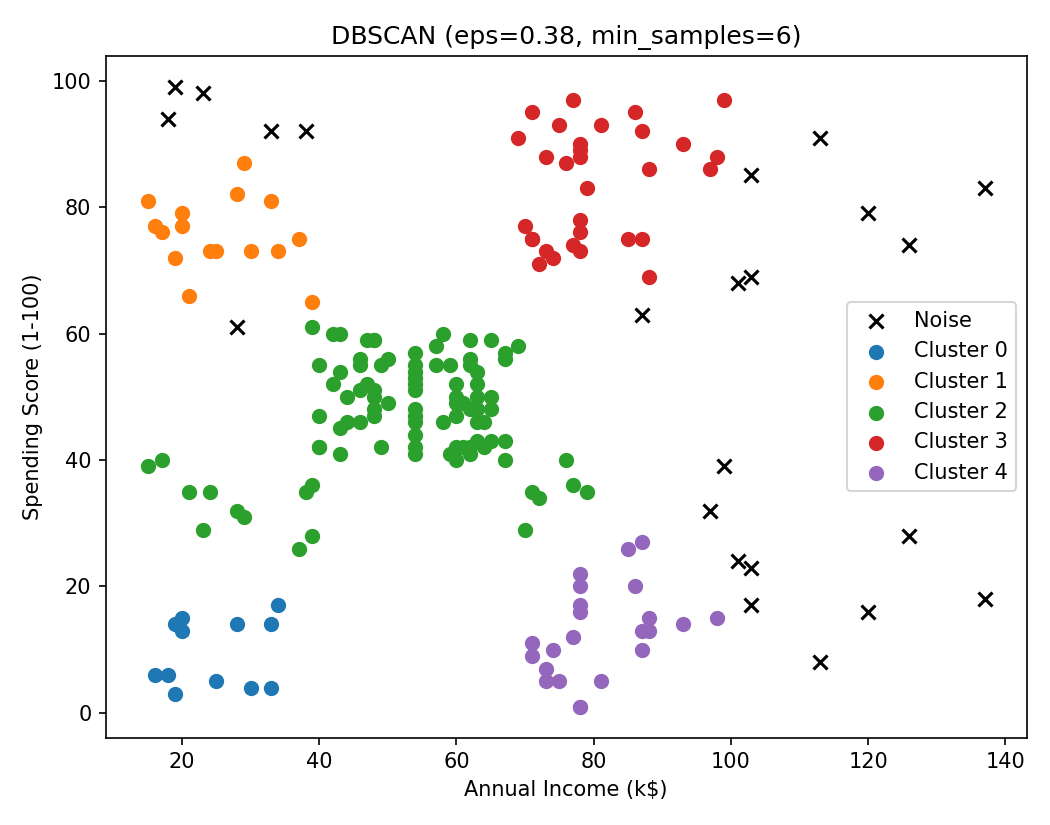

The table this chart was drawn from, first rows:
CustomerID, Gender, Age, Annual Income (k$), Spending Score (1-100), Cluster, Tipe
1, Male, 19, 15, 39, 2, border
2, Male, 21, 15, 81, 1, border
3, Female, 20, 16, 6, 0, core
4, Female, 23, 16, 77, 1, core
5, Female, 31, 17, 40, 2, border
6, Female, 22, 17, 76, 1, core
7, Female, 35, 18, 6, 0, core
8, Female, 23, 18, 94, -1, noise
9, Male, 64, 19, 3, 0, border
10, Female, 30, 19, 72, 1, core
11, Male, 67, 19, 14, 0, core
12, Female, 35, 19, 99, -1, noise
13, Female, 58, 20, 15, 0, border
14, Female, 24, 20, 77, 1, core
15, Male, 37, 20, 13, 0, core
16, Male, 22, 20, 79, 1, core
17, Female, 35, 21, 35, 2, core
18, Male, 20, 21, 66, 1, border
19, Male, 52, 23, 29, 2, border
20, Female, 35, 23, 98, -1, noise
21, Male, 35, 24, 35, 2, core
22, Male, 25, 24, 73, 1, core
23, Female, 46, 25, 5, 0, core
24, Male, 31, 25, 73, 1, core
25, Female, 54, 28, 14, 0, core
26, Male, 29, 28, 82, 1, core
27, Female, 45, 28, 32, 2, border
28, Male, 35, 28, 61, -1, noise
29, Female, 40, 29, 31, 2, core
30, Female, 23, 29, 87, 1, border
31, Male, 60, 30, 4, 0, border
32, Female, 21, 30, 73, 1, core
33, Male, 53, 33, 4, 0, border
34, Male, 18, 33, 92, -1, noise
35, Female, 49, 33, 14, 0, border
36, Female, 21, 33, 81, 1, core
37, Female, 42, 34, 17, 0, border
38, Female, 30, 34, 73, 1, core
39, Female, 36, 37, 26, 2, border
40, Female, 20, 37, 75, 1, border
41, Female, 65, 38, 35, 2, core
42, Male, 24, 38, 92, -1, noise
43, Male, 48, 39, 36, 2, core
44, Female, 31, 39, 61, 2, core
45, Female, 49, 39, 28, 2, border
46, Female, 24, 39, 65, 1, border
47, Female, 50, 40, 55, 2, core
48, Female, 27, 40, 47, 2, core
49, Female, 29, 40, 42, 2, core
50, Female, 31, 40, 42, 2, core
51, Female, 49, 42, 52, 2, core
52, Male, 33, 42, 60, 2, core
53, Female, 31, 43, 54, 2, core
54, Male, 59, 43, 60, 2, core
55, Female, 50, 43, 45, 2, core
56, Male, 47, 43, 41, 2, core
57, Female, 51, 44, 50, 2, core
58, Male, 69, 44, 46, 2, core
59, Female, 27, 46, 51, 2, core
60, Male, 53, 46, 46, 2, core
... 140 more rows
